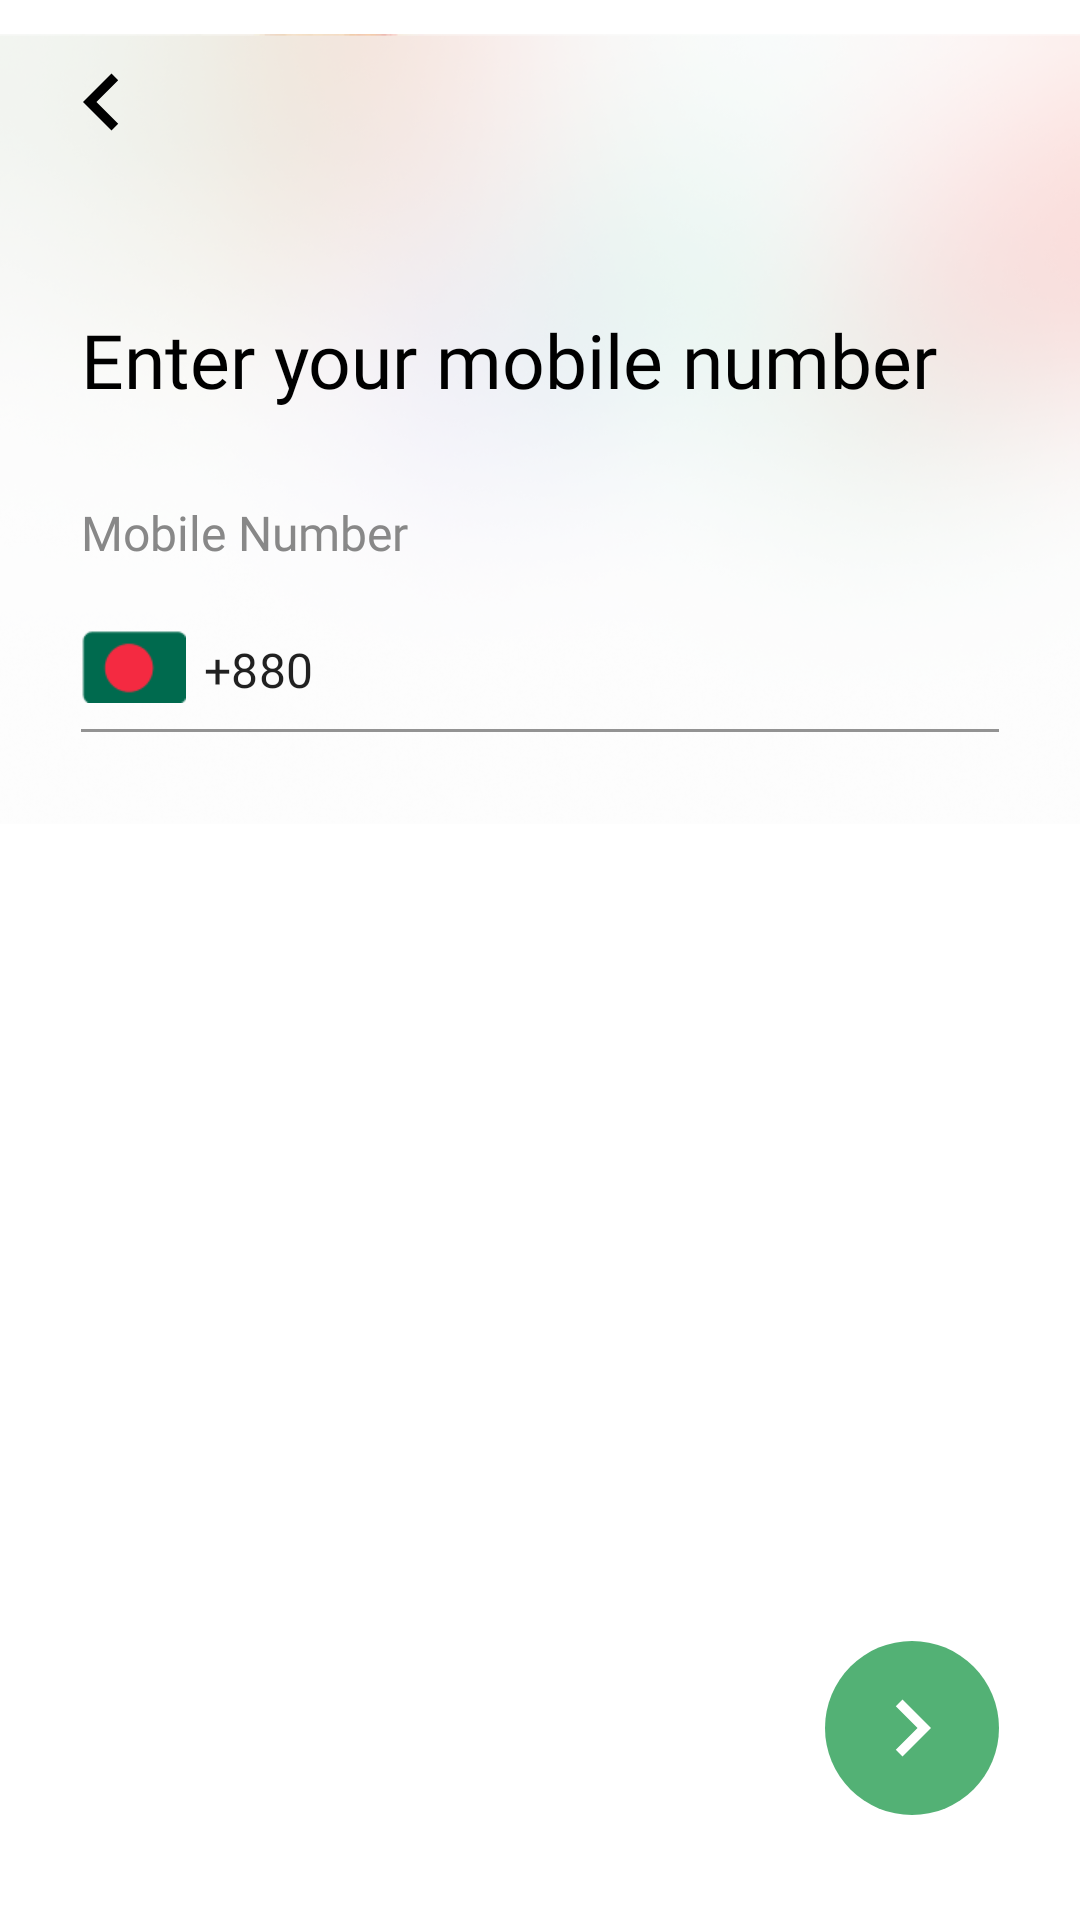

Write the Android layout XML for this screen, with the resource values it uses.
<!-- AndroidManifest.xml: application theme Theme.Online_Groceries_App -->
<!-- res/layout/activity_mobile_number.xml -->
<?xml version="1.0" encoding="utf-8"?>
<layout xmlns:android="http://schemas.android.com/apk/res/android"
    xmlns:app="http://schemas.android.com/apk/res-auto"
    xmlns:tools="http://schemas.android.com/tools">

    <data>

    </data>

    <RelativeLayout
        android:layout_width="match_parent"
        android:layout_height="match_parent">
        <ImageView
            android:layout_width="match_parent"
            android:layout_height="310dp"
            android:src="@drawable/img_faded_background"
            android:translationZ="-2dp"
            android:translationY="-12dp"
            />
        <androidx.constraintlayout.widget.ConstraintLayout
            android:layout_width="match_parent"
            android:layout_height="match_parent"
            tools:context=".views.activities.MobileNumberActivity"
            android:padding="15dp">

            <ImageView
                android:id="@+id/backArrow"
                android:layout_width="wrap_content"
                android:layout_height="wrap_content"
                app:layout_constraintStart_toStartOf="parent"
                app:layout_constraintTop_toTopOf="parent"
                android:src="@drawable/ic_arrow_left_black" />

            <androidx.constraintlayout.widget.ConstraintLayout
                android:layout_width="match_parent"
                android:layout_height="0dp"
                app:layout_constraintTop_toBottomOf="@id/backArrow"
                app:layout_constraintStart_toStartOf="parent"
                app:layout_constraintEnd_toEndOf="parent"
                app:layout_constraintBottom_toBottomOf="parent"
                android:layout_marginTop="50dp"
                android:layout_marginHorizontal="12dp">

                <TextView
                    android:id="@+id/titleTxt"
                    android:layout_width="wrap_content"
                    android:layout_height="wrap_content"
                    app:layout_constraintStart_toStartOf="parent"
                    app:layout_constraintTop_toTopOf="parent"
                    android:text="Enter your mobile number"
                    android:textColor="@color/black"
                    android:textSize="25dp"
                    android:fontFamily="@font/gilroy_semibold"
                    />

                <TextView
                    android:id="@+id/subtitle_text"
                    android:layout_width="wrap_content"
                    android:layout_height="wrap_content"
                    android:text="Mobile Number"
                    app:layout_constraintStart_toStartOf="@id/titleTxt"
                    app:layout_constraintTop_toBottomOf="@id/titleTxt"
                    android:fontFamily="@font/gilroy_bold"
                    android:textColor="@color/medium_gray"
                    android:layout_marginTop="30dp"
                    android:textSize="16dp"
                    />

                <com.google.android.material.textfield.TextInputLayout
                    android:id="@+id/editLayout"
                    android:layout_width="match_parent"
                    android:layout_height="wrap_content"
                    app:layout_constraintTop_toBottomOf="@id/subtitle_text"
                    app:layout_constraintStart_toStartOf="parent"
                    app:layout_constraintEnd_toEndOf="parent">

                    <com.google.android.material.textfield.TextInputEditText
                        android:id="@+id/textEdit"
                        android:layout_width="match_parent"
                        android:layout_height="wrap_content"
                        android:background="@color/transparent"
                        android:fontFamily="@font/gilroy_semibold"
                        android:text="      +880 "/>
                </com.google.android.material.textfield.TextInputLayout>
                <ImageView
                    android:layout_width="35dp"
                    android:layout_height="35dp"
                    app:layout_constraintStart_toStartOf="@id/editLayout"
                    app:layout_constraintTop_toTopOf="@id/editLayout"
                    app:layout_constraintBottom_toBottomOf="@id/editLayout"
                    android:layout_marginTop="12dp"
                    android:src="@drawable/img_flag"
                    />

                <ImageButton
                    android:id="@+id/arrowFront"
                    android:layout_width="wrap_content"
                    android:layout_height="wrap_content"
                    app:layout_constraintBottom_toBottomOf="parent"
                    app:layout_constraintEnd_toEndOf="parent"
                    android:src="@drawable/ic_arrow_right_white"
                    android:background="@drawable/circle_arrow_right"
                    android:padding="10dp"
                    android:layout_marginBottom="20dp"
                    />
            </androidx.constraintlayout.widget.ConstraintLayout>

        </androidx.constraintlayout.widget.ConstraintLayout>
    </RelativeLayout>

</layout>
<!-- resources referenced by this layout -->
<resources>
  <color name="black">#FF000000</color>
  <color name="medium_gray">#888888</color>
  <color name="transparent">#00FFFFFF</color>
  <!-- drawable circle_arrow_right (drawable) -->
  <?xml version="1.0" encoding="utf-8"?>
  <selector xmlns:android="http://schemas.android.com/apk/res/android">
      <item>
          <shape>
              <solid
                  android:color="@color/app_green"/>
              <corners
                  android:radius="10000dp"/>
          </shape>
      </item>
  </selector>
  <!-- drawable ic_arrow_left_black (drawable) -->
  <vector android:height="38dp" android:tint="#000000"
      android:viewportHeight="24" android:viewportWidth="24"
      android:width="38dp" xmlns:android="http://schemas.android.com/apk/res/android">
      <path android:fillColor="@android:color/white" android:pathData="M15.41,16.59L10.83,12l4.58,-4.59L14,6l-6,6 6,6 1.41,-1.41z"/>
  </vector>
  <!-- drawable ic_arrow_right_white (drawable) -->
  <vector android:height="38dp" android:tint="#FFFFFF"
      android:viewportHeight="24" android:viewportWidth="24"
      android:width="38dp" xmlns:android="http://schemas.android.com/apk/res/android">
      <path android:fillColor="@android:color/white" android:pathData="M8.59,16.59L13.17,12 8.59,7.41 10,6l6,6 -6,6 -1.41,-1.41z"/>
  </vector>
  <!-- drawable img_faded_background: png bitmap (drawable, 211928 bytes) -->
  <!-- drawable img_flag: png bitmap (drawable, 870 bytes) -->
  <style name="Theme.Online_Groceries_App" parent="Theme.MaterialComponents.DayNight.NoActionBar">
          
          <item name="colorPrimary">@color/app_green</item>
          <item name="colorPrimaryVariant">@color/app_green</item>
          <item name="colorOnPrimary">@color/white</item>
          
          <item name="colorSecondary">@color/teal_200</item>
          <item name="colorSecondaryVariant">@color/teal_700</item>
          <item name="colorOnSecondary">@color/medium_gray</item>
          
          <item name="android:statusBarColor" tools:targetApi="l">?attr/colorPrimaryVariant</item>
          
      </style>
  <color name="app_green">#53B175</color>
  <color name="white">#FFFFFFFF</color>
  <color name="teal_200">#FF03DAC5</color>
  <color name="teal_700">#FF018786</color>
</resources>
